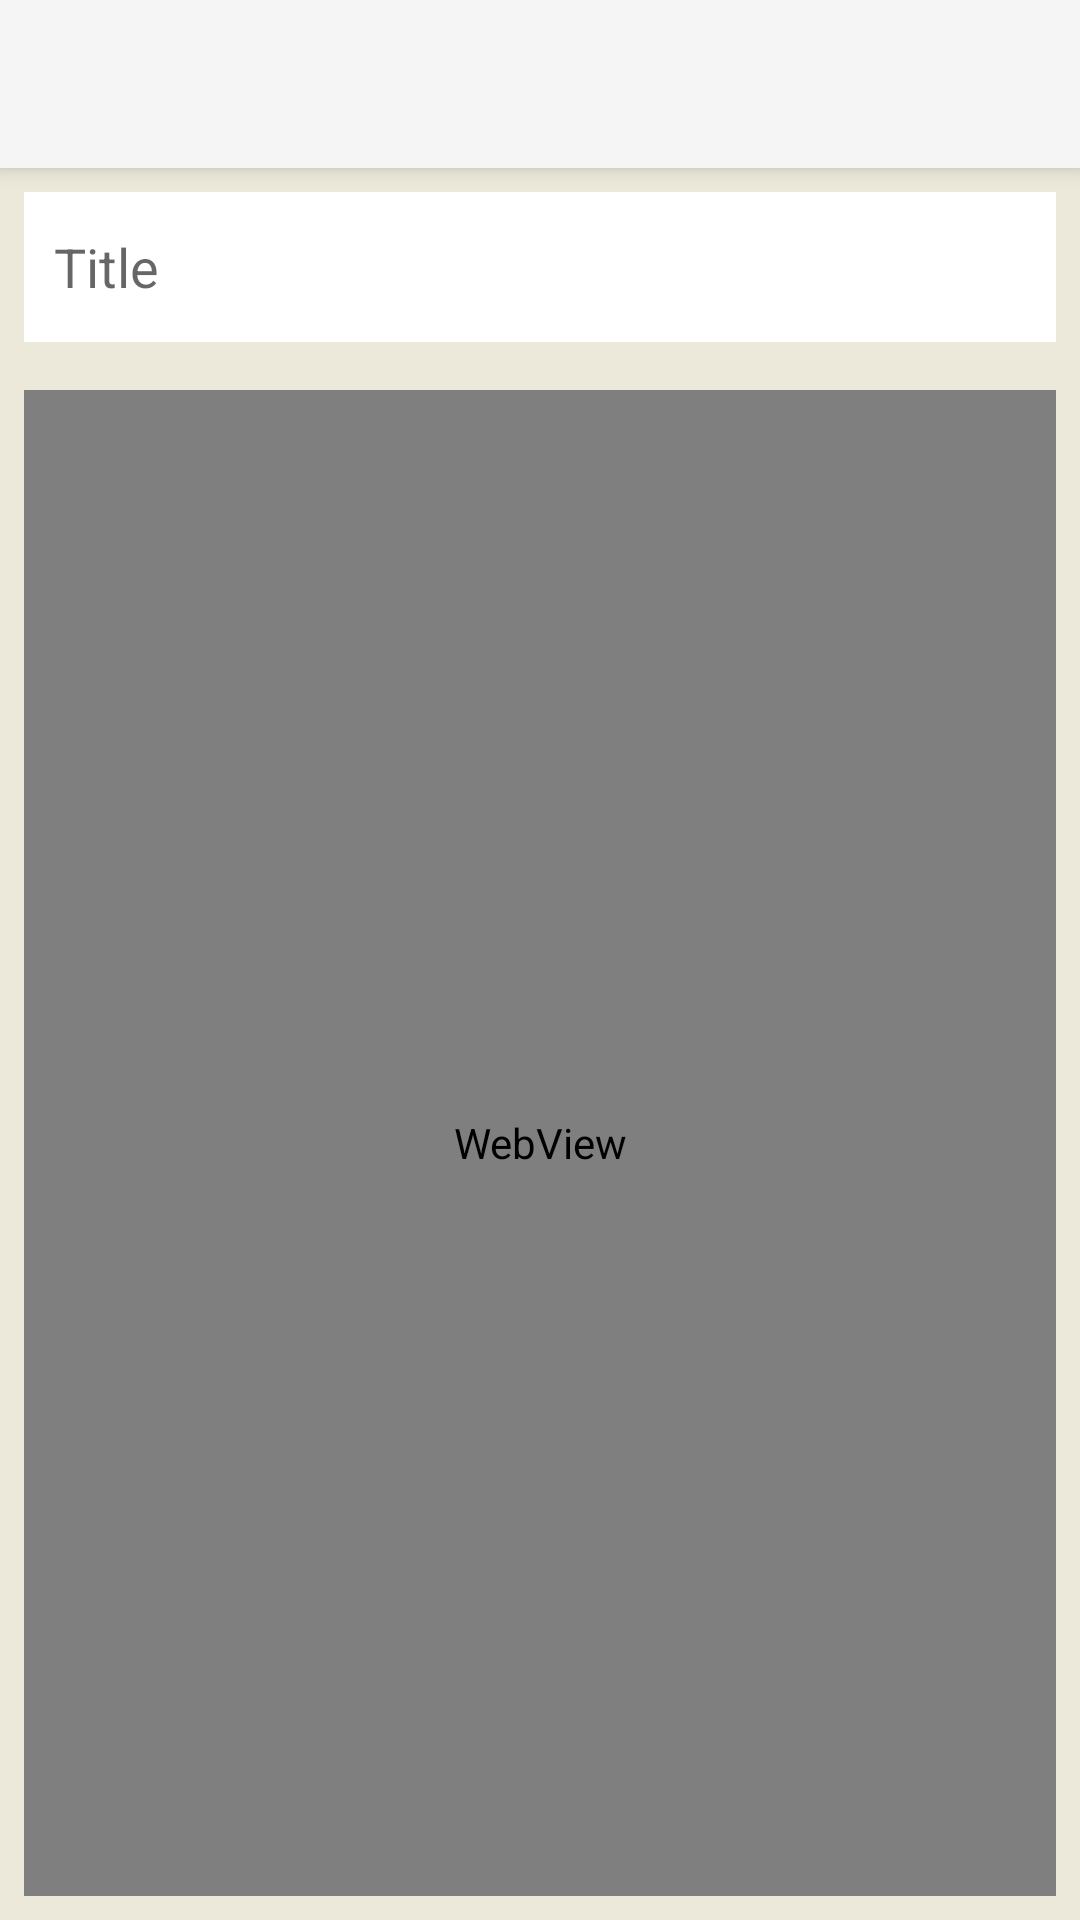

Write the Android layout XML for this screen, with the resource values it uses.
<!-- AndroidManifest.xml: application theme Theme.AppCompat.Light.NoActionBar -->
<!-- res/layout/activity_note_editor.xml -->
<?xml version="1.0" encoding="utf-8"?>
<RelativeLayout
    xmlns:android="http://schemas.android.com/apk/res/android"
    xmlns:tools="http://schemas.android.com/tools"
    android:id="@+id/relative_layout_container_activity_note_editor"
    android:layout_width="match_parent"
    android:layout_height="match_parent"
    android:background="#ECE9DB"
    tools:context="com.github.android.lvrn.lvrnproject.view.activity.noteeditor.impl.NoteEditorActivityImpl"
    tools:layout_editor_absoluteY="81dp"
    tools:layout_editor_absoluteX="0dp">

    <androidx.appcompat.widget.Toolbar
        android:id="@+id/toolbar_main"
        android:layout_width="match_parent"
        android:layout_height="?attr/actionBarSize"
        android:background="?attr/colorPrimary"
        android:elevation="4dp"
        android:theme="@style/ThemeOverlay.AppCompat.ActionBar" />

    <EditText
        android:id="@+id/edit_text_title"
        android:layout_width="match_parent"
        android:layout_height="50dp"
        android:layout_below="@+id/toolbar_main"
        android:paddingLeft="10dp"
        android:paddingRight="10dp"
        android:layout_margin="8dp"
        android:background="#FFF"
        android:inputType="text"
        android:hint="Title"/>

    <TabHost
        android:id="@+id/tab_host"
        android:layout_width="match_parent"
        android:layout_height="match_parent"
        android:layout_below="@+id/edit_text_title"
        android:layout_margin="8dp"
        android:background="#FFF">

        <LinearLayout
            android:layout_width="match_parent"
            android:layout_height="match_parent"
            android:orientation="vertical">

            <TabWidget
                android:id="@android:id/tabs"
                android:layout_width="match_parent"
                android:layout_height="wrap_content" />

            <FrameLayout
                android:id="@android:id/tabcontent"
                android:layout_width="match_parent"
                android:layout_height="match_parent">

                <LinearLayout
                    android:id="@+id/tab_editor"
                    android:layout_width="match_parent"
                    android:layout_height="match_parent"
                    android:orientation="vertical">

                    <EditText
                        android:id="@+id/edit_text_editor"
                        android:layout_height="match_parent"
                        android:layout_width="match_parent"
                        android:paddingLeft="10dp"
                        android:paddingRight="10dp"
                        android:scrollbars="vertical"
                        android:gravity="top|start"
                        android:inputType="textCapSentences|textMultiLine" />

                </LinearLayout>

                <LinearLayout
                    android:id="@+id/tab_preview"
                    android:layout_width="match_parent"
                    android:layout_height="match_parent"
                    android:orientation="vertical">

                    <WebView
                        android:id="@+id/web_view_preview"
                        android:layout_width="match_parent"
                        android:layout_height="match_parent"/>

                </LinearLayout>

            </FrameLayout>
        </LinearLayout>
    </TabHost>
</RelativeLayout>
<!-- resources referenced by this layout -->
<resources>

</resources>
